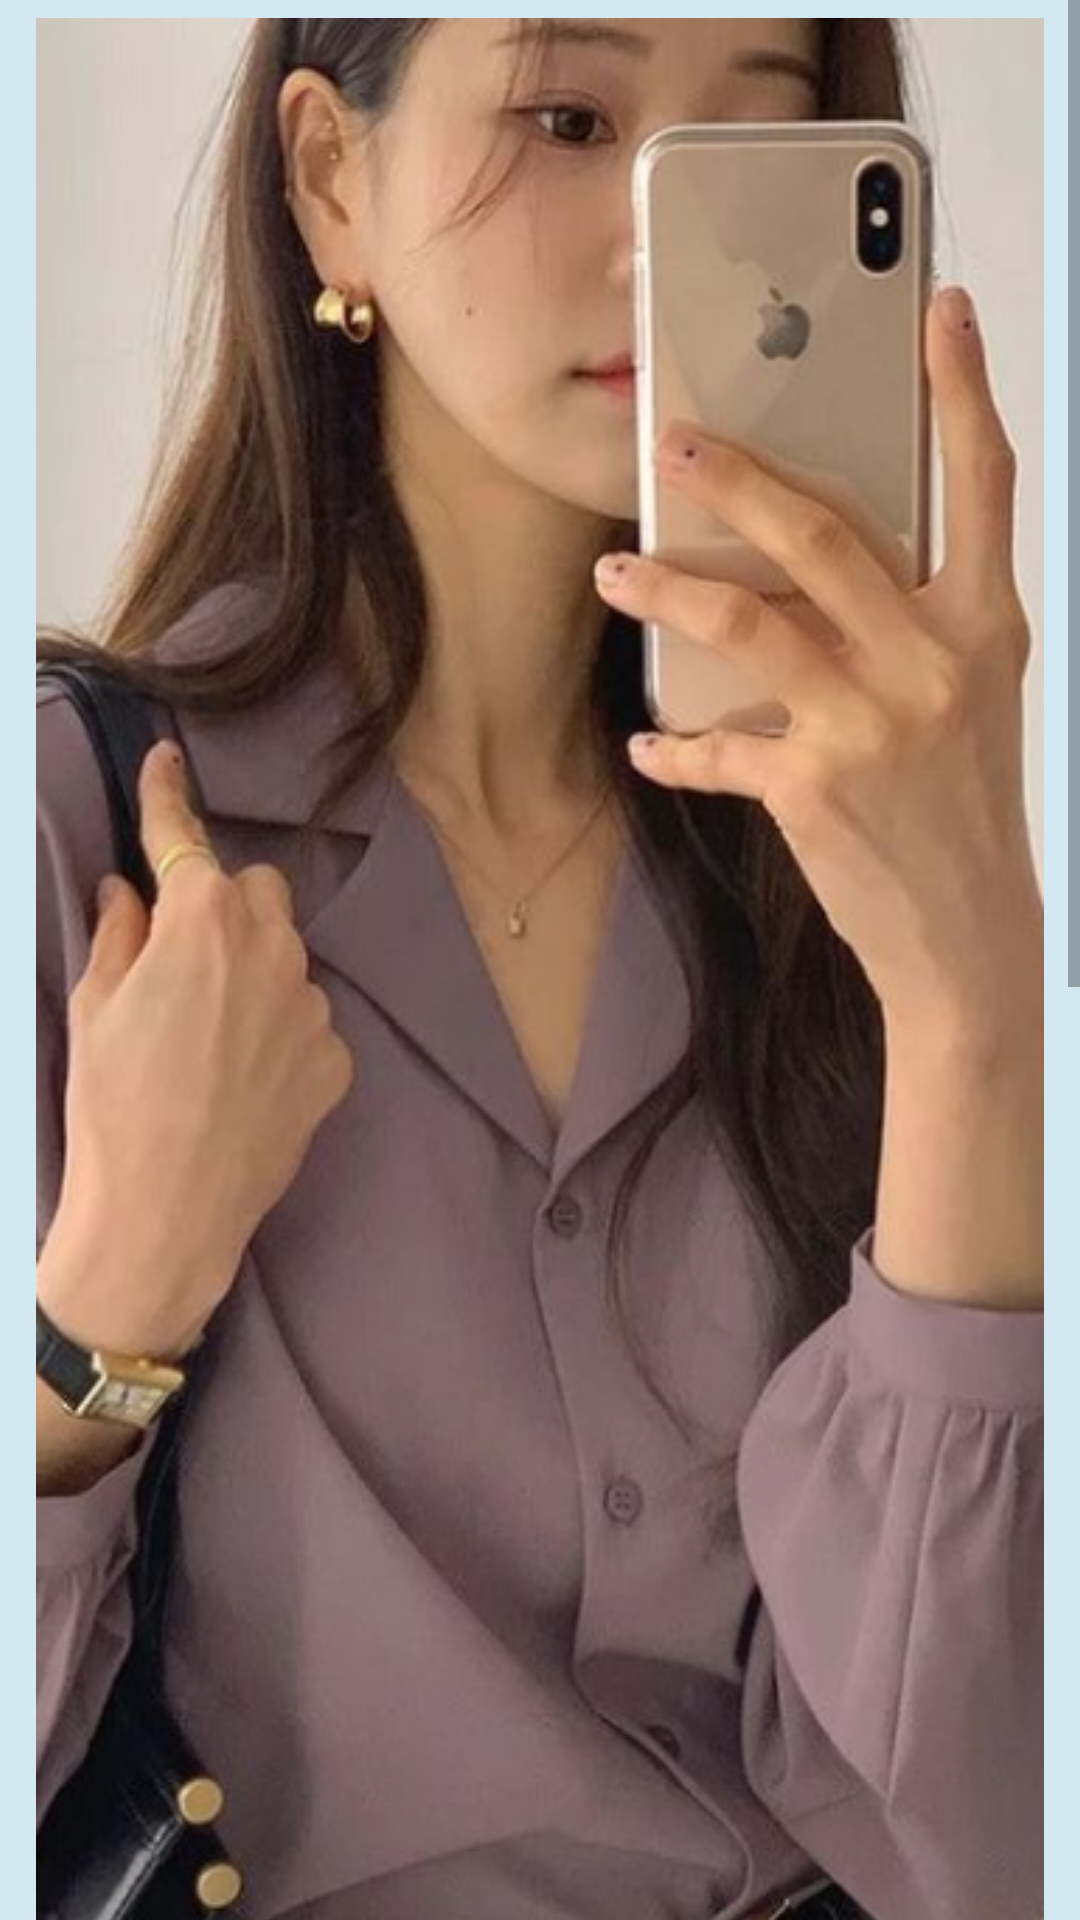

Android layout source for this screen:
<!-- AndroidManifest.xml: application theme Theme.XShopJavaFinal -->
<!-- res/layout/activity_san_pham_from_trang_chu.xml -->
<?xml version="1.0" encoding="utf-8"?>
<ScrollView xmlns:android="http://schemas.android.com/apk/res/android"
    xmlns:app="http://schemas.android.com/apk/res-auto"
    xmlns:tools="http://schemas.android.com/tools"
    android:layout_width="match_parent"
    android:layout_height="match_parent"
    android:background="@color/backgroundapp"
    tools:context=".activities.SanPhamFromTrangChuActivity">
    <androidx.constraintlayout.widget.ConstraintLayout
        android:layout_width="match_parent"
        android:layout_height="match_parent"
        android:layout_marginVertical="6dp"
        android:layout_marginHorizontal="12dp"
        >

        <ImageView
            app:layout_constraintTop_toTopOf="parent"
            app:layout_constraintStart_toStartOf="parent"
            app:layout_constraintEnd_toEndOf="parent"
            android:scaleType="fitXY"
            android:id="@+id/image_BoSuuTapInSanPhamFromTrangChu"
            android:layout_width="match_parent"
            android:layout_height="wrap_content"
            android:src="@drawable/imagehome"
            />

        <TextView
            android:id="@+id/textView_TenBoSuuTapInSanPhamFromTrangChu"
            android:layout_width="wrap_content"
            android:layout_height="wrap_content"
            android:text="Phong cách thời trang công sở hàn quốc"
            android:textSize="32dp"
            android:textStyle="bold"
            android:textColor="@color/black"
            app:layout_constraintTop_toBottomOf="@+id/image_BoSuuTapInSanPhamFromTrangChu"
            app:layout_constraintStart_toStartOf="parent"
            app:layout_constraintEnd_toEndOf="parent"
            android:layout_marginTop="8dp"
            />

        <TextView
            android:id="@+id/textView_MoTaSanPhamFromTrangChu"
            android:layout_width="match_parent"
            android:layout_height="wrap_content"
            android:text="@string/testText"
            android:textColor="@color/black"
            app:layout_constraintTop_toBottomOf="@+id/textView_TenBoSuuTapInSanPhamFromTrangChu"
            app:layout_constraintStart_toStartOf="parent"
            app:layout_constraintEnd_toEndOf="parent"
            android:textSize="24dp"
            android:layout_marginTop="4dp"
            />

        <TextView
            android:id="@+id/textView_TieuDe"
            android:layout_width="wrap_content"
            android:layout_height="wrap_content"
            android:text="Các sản phẩm"
            android:textSize="32dp"
            android:textColor="@color/black"
            android:layout_marginTop="18dp"
            android:textStyle="bold"
            android:gravity="start"
            android:layout_marginStart="8dp"
            app:layout_constraintTop_toBottomOf="@id/textView_MoTaSanPhamFromTrangChu"
            app:layout_constraintStart_toStartOf="parent"
            />

        <androidx.recyclerview.widget.RecyclerView
            android:layout_width="match_parent"
            android:layout_height="wrap_content"
            android:id="@+id/recycleView_SanPhamFromTrangChu"
            app:layout_constraintTop_toBottomOf="@+id/textView_TieuDe"
            app:layout_constraintStart_toStartOf="parent"
            app:layout_constraintEnd_toEndOf="parent"
            android:layout_marginTop="12dp"

            />

    </androidx.constraintlayout.widget.ConstraintLayout>

</ScrollView>
<!-- resources referenced by this layout -->
<resources>
  <color name="backgroundapp">#D3E8F1</color>
  <color name="black">#FF000000</color>
  <!-- drawable imagehome: png bitmap (drawable, 328879 bytes) -->
  <string name="testText">Bộ anime truyền hình nổi tiếng "JUJUTSU KAISEN" đã đến với XShop! Bộ sưu tập lần này lấy cảm hứng từ phần "Hidden Inventory/Premature Death" tiết lộ quá khứ của Satoru Gojo và Suguru Geto, và phần "Shibuya Incident" tiếp tục dòng thời gian từ mùa đầu tiên. Các nhân vật được yêu thích và những hình ảnh mang tính biểu tượng trong bộ truyện được khắc họa trên những thiết kế áo thun của XShop.</string>
  <style name="Theme.XShopJavaFinal" parent="Theme.MaterialComponents.DayNight.NoActionBar">
          
          <item name="colorPrimary">@color/purple_500</item>
          <item name="colorPrimaryVariant">@color/purple_700</item>
          <item name="colorOnPrimary">@color/white</item>
          
          <item name="colorSecondary">@color/teal_200</item>
          <item name="colorSecondaryVariant">@color/teal_700</item>
          <item name="colorOnSecondary">@color/black</item>
          
          <item name="android:statusBarColor">?attr/colorPrimaryVariant</item>
          
      </style>
  <color name="purple_500">#FF6200EE</color>
  <color name="purple_700">#FF3700B3</color>
  <color name="white">#FFFFFFFF</color>
  <color name="teal_200">#FF03DAC5</color>
  <color name="teal_700">#FF018786</color>
</resources>
